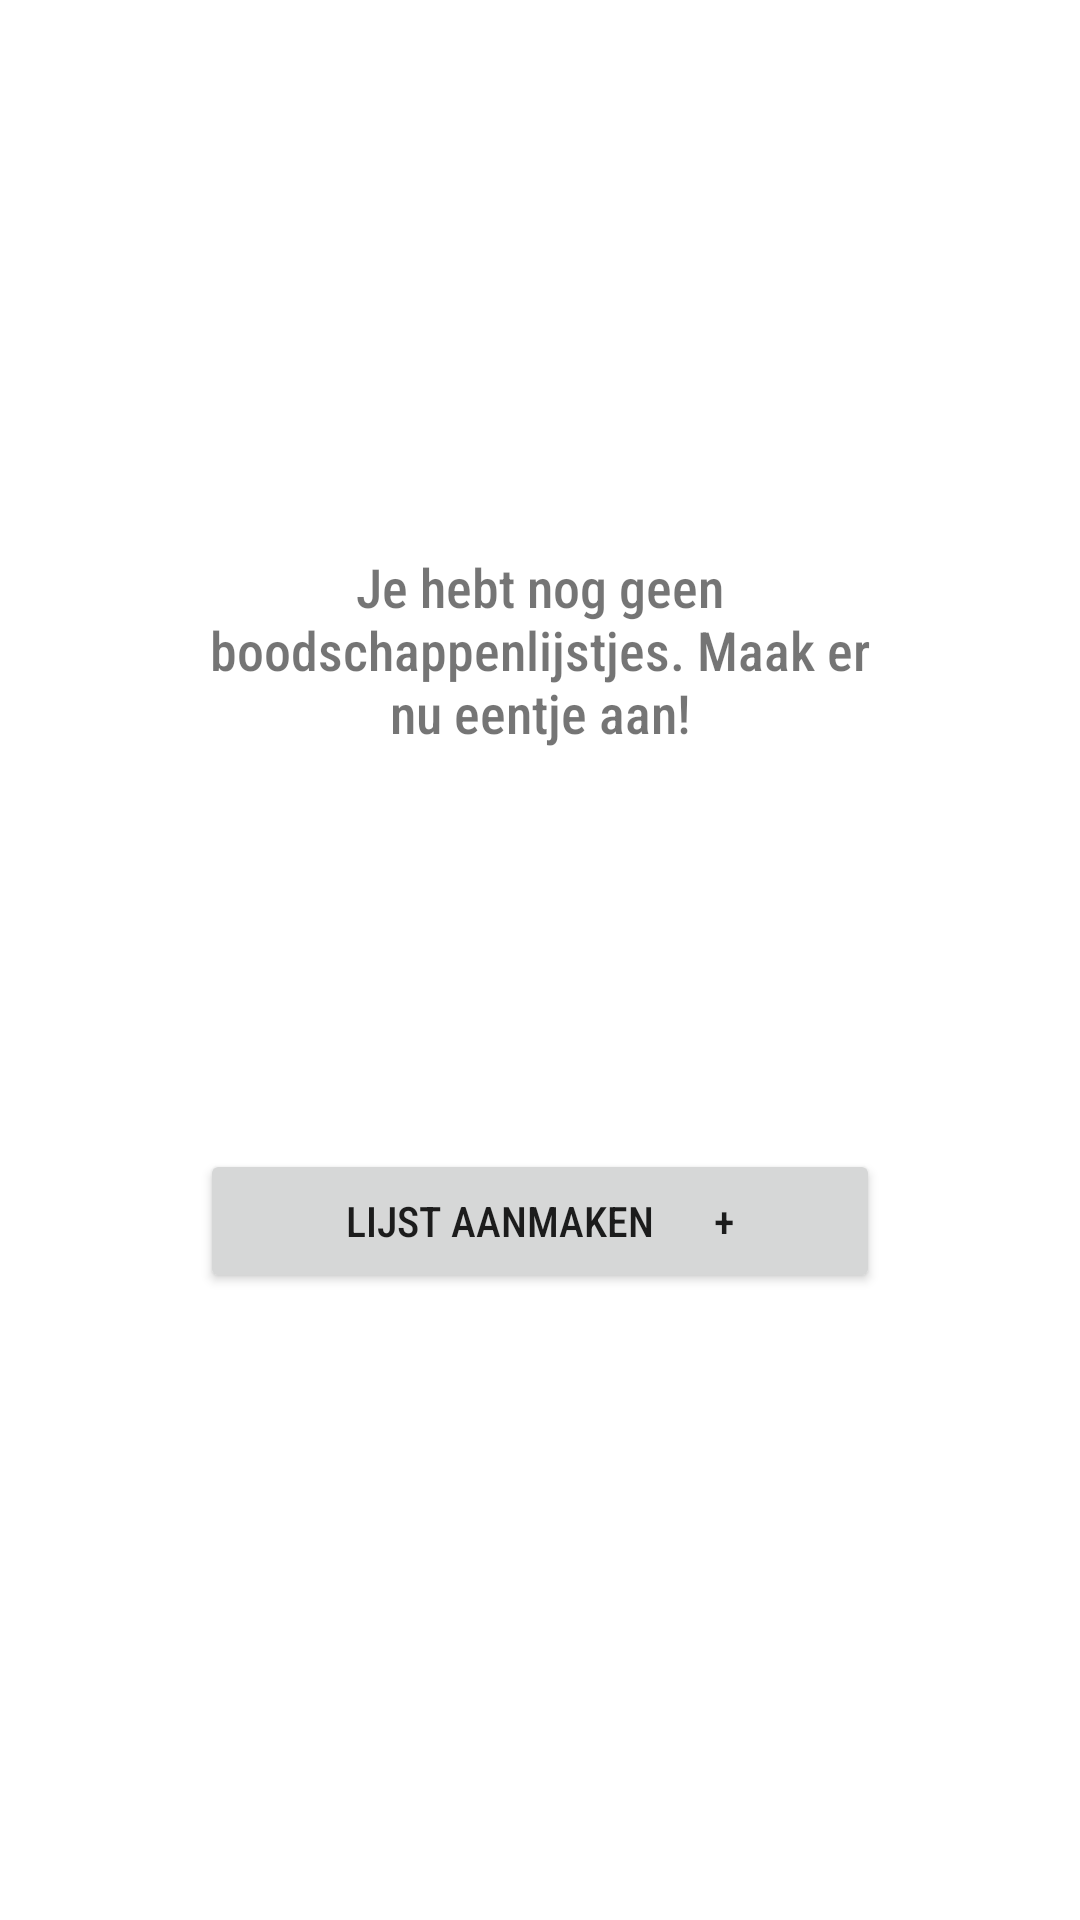

Produce the Android XML layout that renders to this screen, including the resource entries it uses.
<!-- AndroidManifest.xml: application theme AppTheme -->
<!-- res/layout/activity_create.xml -->
<?xml version="1.0" encoding="utf-8"?>
<LinearLayout xmlns:android="http://schemas.android.com/apk/res/android"
    xmlns:app="http://schemas.android.com/apk/res-auto"
    xmlns:tools="http://schemas.android.com/tools"
    android:layout_width="match_parent"
    android:layout_height="match_parent"
    android:orientation="vertical"
    tools:context=".ShoppingList.CreateShoppingList">

    <ImageView
        android:id="@+id/drawing"
        android:layout_width="match_parent"
        android:layout_height="wrap_content"
        android:layout_marginTop="350px"
        tools:srcCompat="@tools:sample/avatars[1]" />

    <TextView
        android:id="@+id/infoText"
        android:layout_width="match_parent"
        android:layout_height="wrap_content"
        android:layout_marginHorizontal="200px"
        android:layout_marginTop="200px"
        android:text="Je hebt nog geen boodschappenlijstjes. Maak er nu eentje aan!"
        android:textAlignment="center"
        android:textSize="18sp" />

    <Button
        android:id="@+id/createButton"
        android:layout_width="match_parent"
        android:layout_height="wrap_content"
        android:layout_marginHorizontal="200px"
        android:layout_marginTop="400px"
        android:text="Lijst aanmaken      +" />

</LinearLayout>
<!-- resources referenced by this layout -->
<resources>
  <style name="AppTheme" parent="Theme.MaterialComponents.Light.NoActionBar">
          
          <item name="colorPrimary">@color/colorPrimary</item>
          <item name="colorPrimaryDark">@color/colorPrimaryDark</item>
          <item name="colorAccent">@color/colorAccent</item>
          <item name="android:fontFamily">sans-serif-condensed-medium</item>
      </style>
  <color name="colorPrimary">#008577</color>
  <color name="colorPrimaryDark">#00574B</color>
  <color name="colorAccent">#D81B60</color>
</resources>
